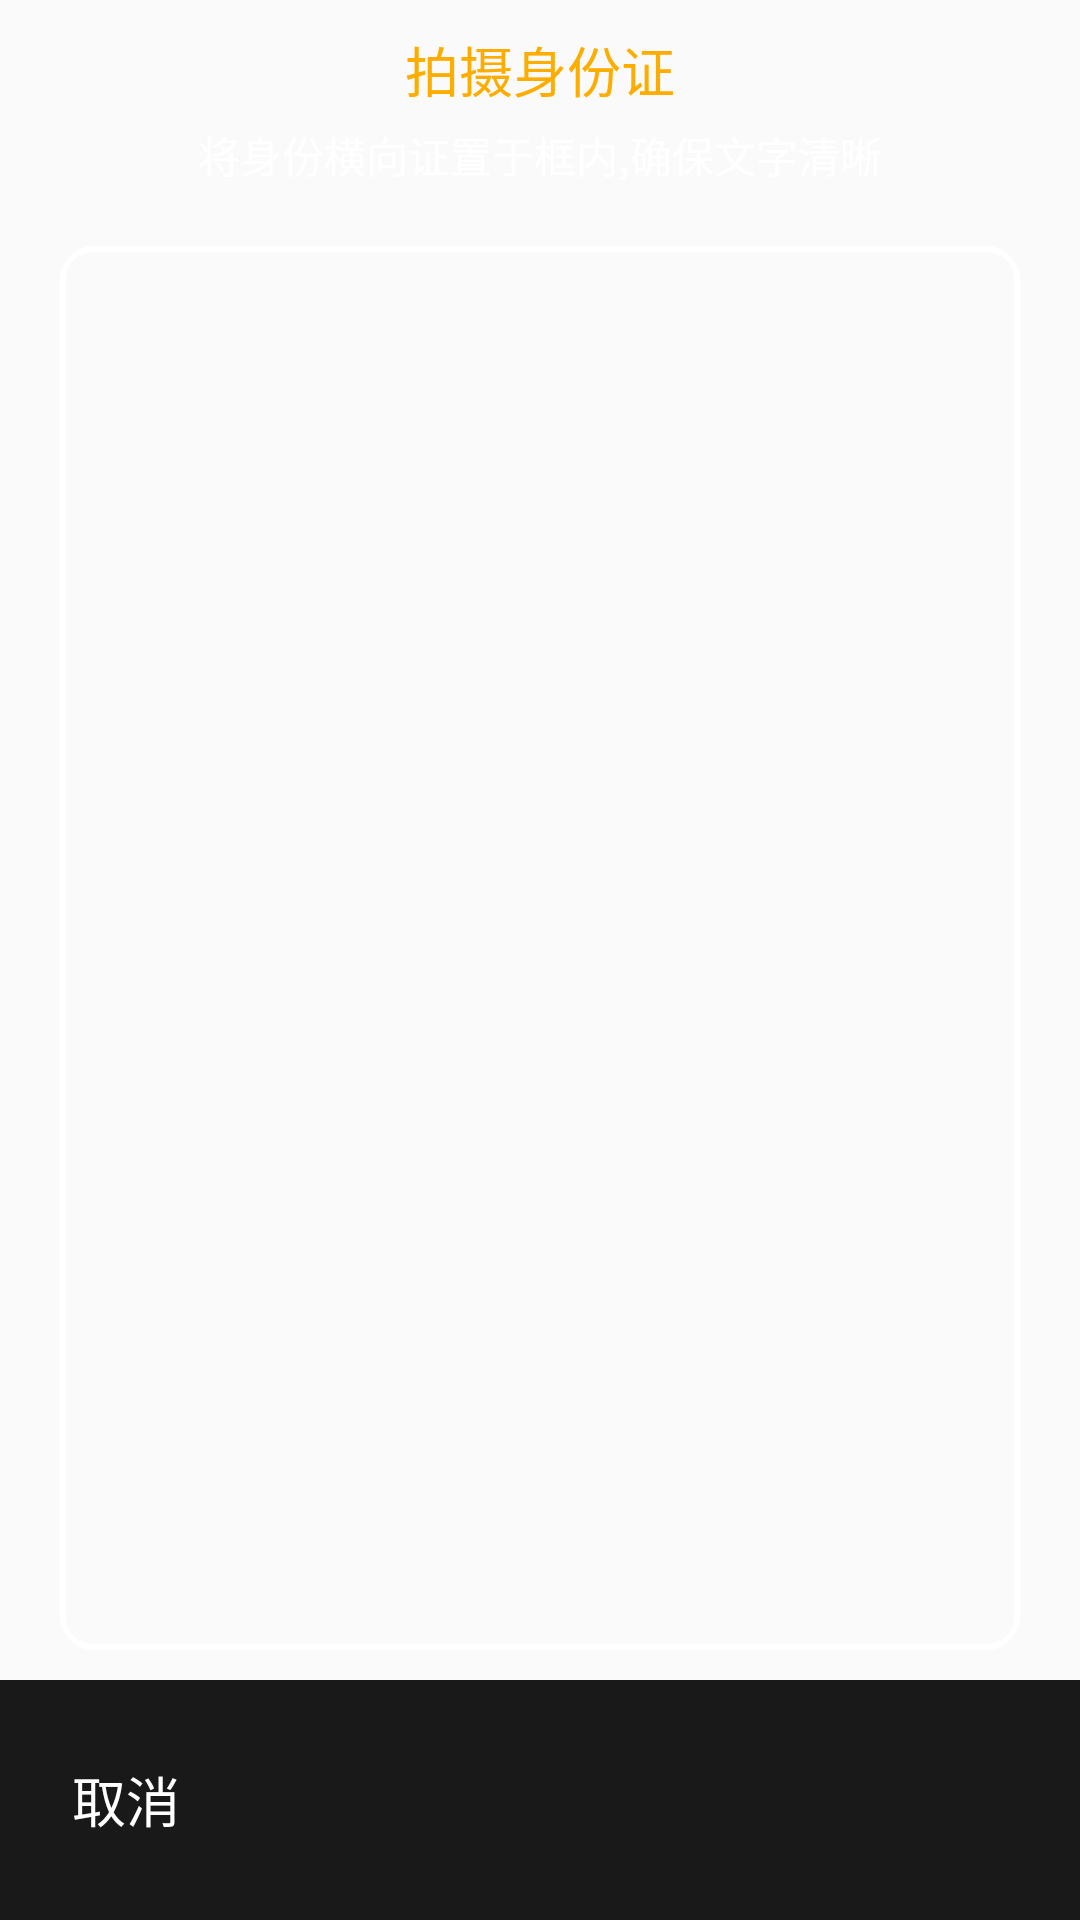

The Android layout XML behind this screen, and the referenced resources:
<!-- AndroidManifest.xml: application theme AppTheme -->
<!-- res/layout/activity_card_camera.xml -->
<?xml version="1.0" encoding="utf-8"?>
<FrameLayout xmlns:android="http://schemas.android.com/apk/res/android"
    android:id="@+id/layout"
    android:layout_width="match_parent"
    android:layout_height="match_parent">

    <RelativeLayout
        android:layout_width="match_parent"
        android:layout_height="match_parent">

        <FrameLayout
            android:id="@+id/fl_camera_Layout"
            android:layout_width="match_parent"
            android:layout_height="match_parent">

        </FrameLayout>

        
        <RelativeLayout
            android:id="@+id/rlTop"
            android:layout_width="match_parent"
            android:layout_height="wrap_content"
            android:orientation="vertical"
            android:padding="@dimen/dimen_05">

            <TextView
                android:id="@+id/tvTitle"
                android:layout_width="match_parent"
                android:layout_height="wrap_content"
                android:layout_gravity="center"
                android:gravity="center"
                android:paddingTop="@dimen/dimen_05"
                android:text="拍摄身份证"
                android:textColor="@color/orange"
                android:textSize="@dimen/size_18" />

            <TextView
                android:id="@+id/tvTips"
                android:layout_width="match_parent"
                android:layout_height="wrap_content"
                android:layout_below="@+id/tvTitle"
                android:layout_gravity="center"
                android:layout_marginBottom="@dimen/dimen_05"
                android:layout_marginTop="@dimen/dimen_05"
                android:gravity="center"
                android:text="将身份横向证置于框内,确保文字清晰"
                android:textColor="#ffffff"
                android:textSize="@dimen/size_14" />
        </RelativeLayout>

        <ImageView
            android:id="@+id/photo_idcard_bg"
            android:layout_width="match_parent"
            android:layout_height="match_parent"
            android:layout_above="@+id/bottom"
            android:layout_below="@+id/rlTop"
            android:layout_gravity="center"
            android:layout_marginBottom="@dimen/dimen_10"
            android:layout_marginLeft="@dimen/dimen_20"
            android:layout_marginRight="@dimen/dimen_20"
            android:layout_marginTop="@dimen/dimen_10"
            android:background="@drawable/take_pic_solid_selector" />
        
        <RelativeLayout
            android:id="@+id/bottom"
            android:layout_width="match_parent"
            android:layout_height="80dp"
            android:layout_alignParentBottom="true"
            android:background="@color/black">

            <TextView
                android:id="@+id/tvCancle"
                android:layout_width="wrap_content"
                android:layout_height="wrap_content"
                android:layout_centerVertical="true"
                android:layout_marginLeft="@dimen/dimen_14"
                android:padding="@dimen/dimen_10"
                android:text="取消"
                android:textColor="@color/white"
                android:textSize="@dimen/size_18" />

            <ImageView
                android:id="@+id/takePic"
                android:layout_width="55dp"
                android:layout_height="55dp"
                android:layout_centerHorizontal="true"
                android:layout_centerVertical="true"
                android:adjustViewBounds="true"
                android:background="@drawable/take_photo_btn"
                android:scaleType="fitCenter" />

            <RelativeLayout
                android:id="@+id/rl_change_camera"
                android:layout_width="80dp"
                android:layout_height="50dp"
                android:layout_alignParentRight="true"
                android:layout_centerVertical="true">

                <ImageView
                    android:layout_width="wrap_content"
                    android:layout_height="wrap_content"
                    android:layout_centerInParent="true"
                    android:background="@drawable/camera_picker_bg"
                    android:scaleType="centerCrop" />
            </RelativeLayout>
        </RelativeLayout>
    </RelativeLayout>
</FrameLayout>
<!-- resources referenced by this layout -->
<resources>
  <color name="black">#191919</color>
  <color name="orange">#FDAD00</color>
  <color name="white">#ffffff</color>
  <dimen name="dimen_05">5dp</dimen>
  <dimen name="dimen_10">10dp</dimen>
  <dimen name="dimen_14">14dp</dimen>
  <dimen name="dimen_20">20dp</dimen>
  <dimen name="size_14">14sp</dimen>
  <dimen name="size_18">18sp</dimen>
  <!-- drawable take_pic_solid_selector (drawable) -->
  <?xml version="1.0" encoding="utf-8"?>
  <shape xmlns:android="http://schemas.android.com/apk/res/android"
      android:shape="rectangle">
      <stroke
          android:width="2dip"
          android:color="#ffffff" />
      <corners android:radius="10dip" />
      <solid android:color="#00000000" />
  </shape>
  <style name="AppTheme" parent="Theme.AppCompat.Light.NoActionBar">
          
          <item name="colorPrimary">@color/colorPrimary</item>
          <item name="colorPrimaryDark">@color/colorPrimaryDark</item>
          <item name="colorAccent">@color/colorAccent</item>
      </style>
  <color name="colorPrimary">#3F51B5</color>
  <color name="colorPrimaryDark">#303F9F</color>
  <color name="colorAccent">#FF4081</color>
</resources>
